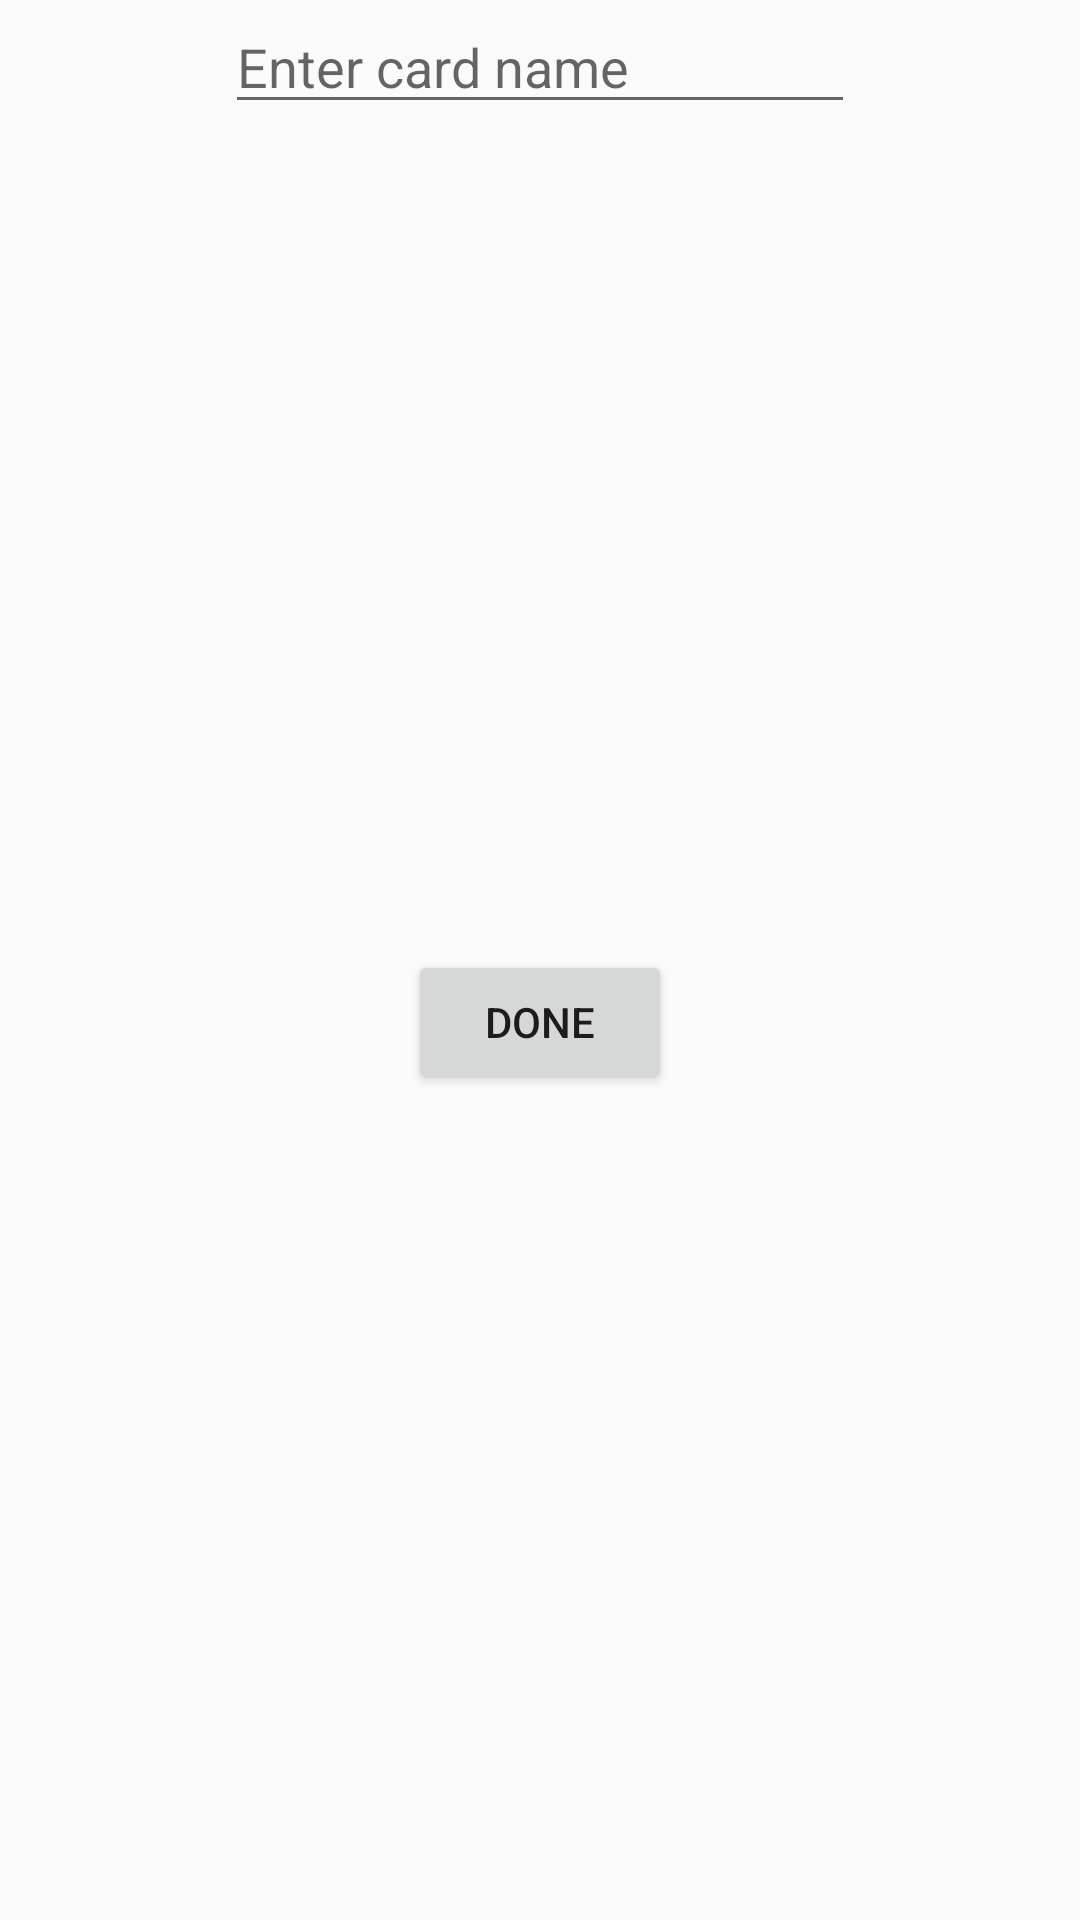

Here is an Android app screen rendered from its layout file. Give the layout XML and the strings, colors and styles it references.
<!-- AndroidManifest.xml: application theme AppTheme -->
<!-- res/layout/fragment_add_card_to_wallet.xml -->
<?xml version="1.0" encoding="utf-8"?>
<androidx.constraintlayout.widget.ConstraintLayout xmlns:android="http://schemas.android.com/apk/res/android"
    xmlns:tools="http://schemas.android.com/tools"
    android:layout_width="match_parent"
    android:layout_height="match_parent"
    xmlns:app="http://schemas.android.com/apk/res-auto"
    tools:context=".ui.AddCardToWallet.AddCardToWalletFragment">


    <EditText
        android:id="@+id/CardName"
        android:layout_width="wrap_content"
        android:layout_height="wrap_content"
        android:ems="10"
        android:hint="@string/enter_card_name"
        android:autofillHints="@string/enter_card_name"
        app:layout_constraintTop_toTopOf="parent"
        app:layout_constraintStart_toStartOf="parent"
        app:layout_constraintEnd_toEndOf="parent"
        android:inputType="textPersonName" />
    <Button
        android:id="@+id/AddCardDone"
        android:layout_width="wrap_content"
        android:layout_height="wrap_content"
        app:layout_constraintEnd_toEndOf="parent"
        app:layout_constraintBottom_toBottomOf="parent"
        app:layout_constraintTop_toBottomOf="@id/CardName"
        app:layout_constraintStart_toStartOf="parent"
        android:text="@string/add_card_done"
        />
</androidx.constraintlayout.widget.ConstraintLayout>
<!-- resources referenced by this layout -->
<resources>
  <string name="add_card_done">Done</string>
  <string name="enter_card_name">Enter card name</string>
  <style name="AppTheme" parent="Theme.AppCompat.Light.DarkActionBar">
          
          <item name="colorPrimary">@color/colorPrimary</item>
          <item name="colorPrimaryDark">@color/colorPrimaryDark</item>
          <item name="colorAccent">@color/colorAccent</item>
      </style>
  <!-- not gathered from this repository: default colours our renderer supplied (Android Studio template values) -->
  <color name="colorPrimary">#FF6200EE</color>
  <color name="colorPrimaryDark">#FF3700B3</color>
  <color name="colorAccent">#FF03DAC5</color>
</resources>
